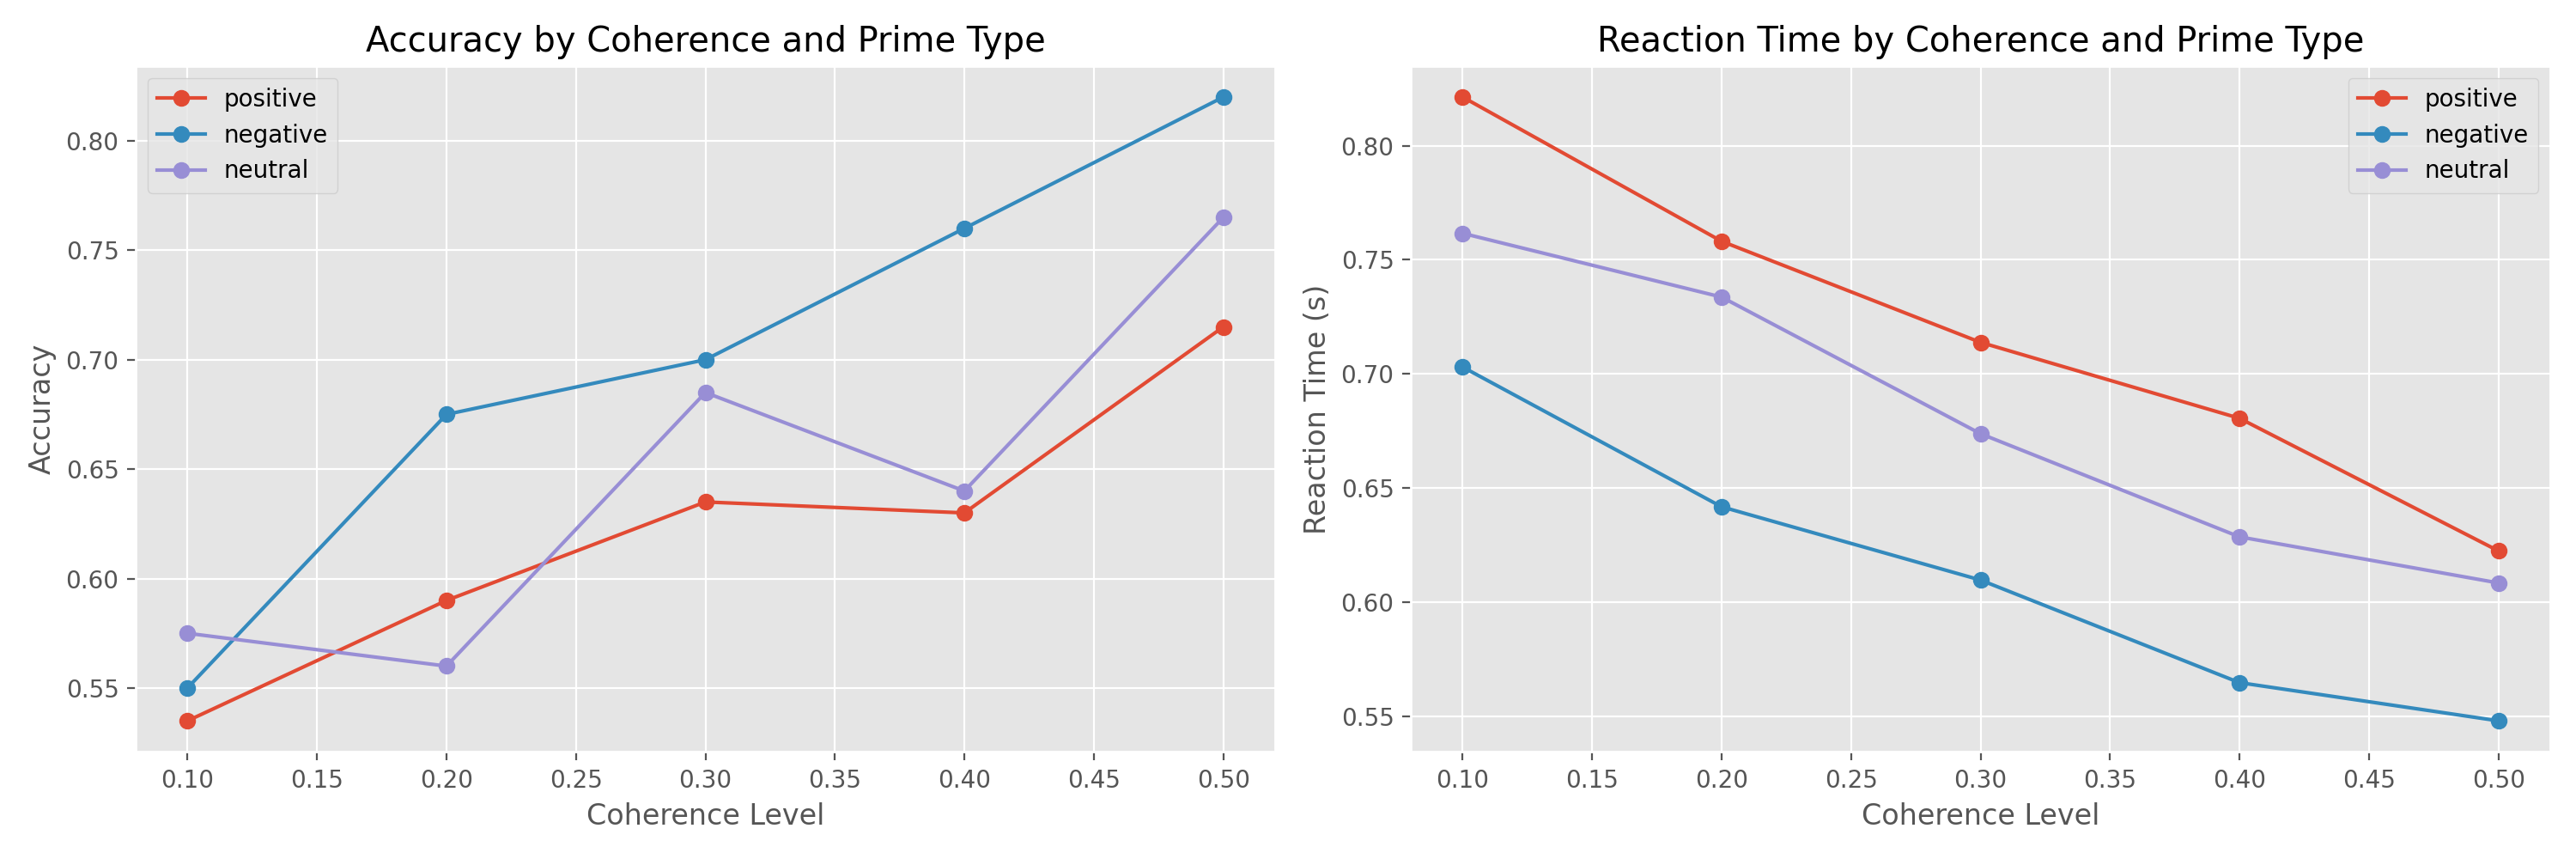

Values plotted in this chart, from the file beside it:
participant_id, trial_num, prime_type, prime_image, coherence, direction, presented, prime_duration, mask_duration, scr, pupil_size, hrv, correct, rt, accuracy
1, 1, negative, 1050, 0.4, right, True, 0.033, 0.1, 2.23, 4.096, 50.22, True, 0.6113, 0.77
1, 1, neutral, 2514, 0.5, right, True, 0.033, 0.1, 1.496, 3.966, 48.02, True, 0.6581, 0.75
1, 1, neutral, 2190, 0.4, right, True, 0.033, 0.1, 2.282, 3.717, 52.53, True, 0.6026, 0.7
1, 1, negative, 2683, 0.1, left, True, 0.033, 0.1, 3.016, 4.218, 51.08, False, 0.7124, 0.605
1, 1, negative, 2120, 0.3, right, True, 0.033, 0.1, 2.228, 4.282, 52.04, True, 0.4943, 0.715
1, 1, negative, 1050, 0.5, left, True, 0.033, 0.1, 1.958, 4.759, 50.09, True, 0.6464, 0.825
1, 1, negative, 1050, 0.1, right, True, 0.033, 0.1, 3.578, 4.162, 52.69, True, 0.6379, 0.605
1, 1, neutral, 2514, 0.3, left, True, 0.033, 0.1, 0.9766, 3.874, 52.04, True, 0.5825, 0.65
1, 1, positive, 1463, 0.2, right, True, 0.033, 0.1, 1.072, 4.08, 53.48, False, 0.6124, 0.57
1, 1, positive, 1463, 0.2, left, True, 0.033, 0.1, 2.729, 3.555, 49.19, True, 0.788, 0.57
1, 1, positive, 1440, 0.3, left, True, 0.033, 0.1, 2.448, 3.654, 51.21, False, 0.5316, 0.6175
1, 1, neutral, 2383, 0.4, left, True, 0.033, 0.1, 1.207, 3.136, 53.41, True, 0.6553, 0.7
1, 1, positive, 1440, 0.1, left, True, 0.033, 0.1, 3.575, 3.587, 48.72, False, 0.7917, 0.5225
1, 1, negative, 1300, 0.5, right, True, 0.033, 0.1, 2.342, 5.044, 54.34, True, 0.5044, 0.825
1, 1, positive, 1010, 0.3, right, True, 0.033, 0.1, 3.18, 4.224, 54.95, True, 0.6463, 0.6175
1, 1, neutral, 2514, 0.5, right, True, 0.033, 0.1, 2.002, 3.95, 55.46, True, 0.6948, 0.75
1, 1, positive, 1710, 0.5, left, True, 0.033, 0.1, 3.179, 3.923, 44.57, True, 0.6955, 0.7125
1, 1, positive, 1750, 0.3, right, True, 0.033, 0.1, 1.765, 3.415, 45.21, True, 0.7323, 0.6175
1, 1, neutral, 2480, 0.5, left, True, 0.033, 0.1, 1.724, 3.082, 54.91, True, 0.6497, 0.75
1, 1, neutral, 2210, 0.2, left, True, 0.033, 0.1, 1.449, 3.889, 56.16, True, 0.6022, 0.6
1, 1, neutral, 2210, 0.5, right, True, 0.033, 0.1, 3.048, 3.265, 58.73, True, 0.6477, 0.75
1, 1, positive, 1010, 0.5, right, True, 0.033, 0.1, 3.412, 3.653, 53.71, True, 0.6155, 0.7125
1, 1, neutral, 2210, 0.3, left, True, 0.033, 0.1, 2.022, 3.546, 49.83, False, 0.6144, 0.65
1, 1, negative, 1300, 0.4, right, True, 0.033, 0.1, 3.885, 4.571, 51.99, True, 0.4608, 0.77
1, 1, positive, 1710, 0.2, right, True, 0.033, 0.1, 2.794, 3.658, 49.28, True, 0.8902, 0.57
1, 1, negative, 2683, 0.4, right, True, 0.033, 0.1, 3.995, 4.546, 37.04, True, 0.5645, 0.77
1, 1, negative, 1930, 0.2, left, True, 0.033, 0.1, 2.877, 4.891, 48.58, True, 0.6118, 0.66
1, 1, negative, 2120, 0.2, right, True, 0.033, 0.1, 3.557, 4.845, 56.28, True, 0.5599, 0.66
1, 1, neutral, 2383, 0.2, left, True, 0.033, 0.1, 2.095, 3.205, 49.63, True, 0.6554, 0.6
1, 1, negative, 1300, 0.4, right, True, 0.033, 0.1, 2.729, 5.023, 51.89, True, 0.5869, 0.77
1, 1, neutral, 2210, 0.4, left, True, 0.033, 0.1, 2.646, 3.149, 54.81, True, 0.495, 0.7
1, 1, negative, 1300, 0.1, right, True, 0.033, 0.1, 2.296, 4.098, 49.98, False, 0.6703, 0.605
1, 1, neutral, 2190, 0.3, right, True, 0.033, 0.1, 1.252, 3.572, 48.72, False, 0.7656, 0.65
1, 1, positive, 1440, 0.5, left, True, 0.033, 0.1, 1.5, 4.341, 48.28, False, 0.6055, 0.7125
1, 1, neutral, 2514, 0.2, right, True, 0.033, 0.1, 1.902, 3.789, 56.14, False, 0.8984, 0.6
1, 1, positive, 1750, 0.3, left, True, 0.033, 0.1, 3.159, 4.336, 51.98, True, 0.7406, 0.6175
1, 1, neutral, 2190, 0.2, left, True, 0.033, 0.1, 1.839, 3.318, 43.8, True, 0.5624, 0.6
1, 1, positive, 1440, 0.1, left, True, 0.033, 0.1, 2.79, 3.882, 52.84, False, 0.8475, 0.5225
1, 1, neutral, 2480, 0.5, right, True, 0.033, 0.1, 2.57, 3.703, 52.66, True, 0.6199, 0.75
1, 1, neutral, 2190, 0.5, left, True, 0.033, 0.1, 1.256, 3.041, 53.77, False, 0.4557, 0.75
1, 1, neutral, 2190, 0.5, right, True, 0.033, 0.1, 0.9836, 3.61, 48.7, False, 0.6113, 0.75
1, 1, negative, 1930, 0.1, right, True, 0.033, 0.1, 3.643, 4.415, 52.85, False, 0.6839, 0.605
1, 1, positive, 1440, 0.5, left, True, 0.033, 0.1, 1.446, 4.047, 53.67, True, 0.6801, 0.7125
1, 1, positive, 1710, 0.1, right, True, 0.033, 0.1, 2.611, 4.021, 56.11, True, 0.8721, 0.5225
1, 1, positive, 1710, 0.4, left, True, 0.033, 0.1, 3, 4.092, 54.18, False, 0.8115, 0.665
1, 1, neutral, 2210, 0.5, left, True, 0.033, 0.1, 2.772, 3.751, 56.51, True, 0.5343, 0.75
1, 1, positive, 1750, 0.3, right, True, 0.033, 0.1, 1.795, 4.037, 49.44, True, 0.802, 0.6175
1, 1, negative, 1930, 0.5, right, True, 0.033, 0.1, 2.367, 4.245, 44.17, True, 0.6137, 0.825
1, 1, neutral, 2190, 0.5, right, True, 0.033, 0.1, 1.668, 3.507, 57.65, True, 0.6879, 0.75
1, 1, negative, 2120, 0.4, right, True, 0.033, 0.1, 3.81, 4.993, 38.63, True, 0.6889, 0.77
1, 1, negative, 1050, 0.3, right, True, 0.033, 0.1, 2.378, 4.602, 57.79, True, 0.7307, 0.715
1, 1, neutral, 2190, 0.5, left, True, 0.033, 0.1, 1.679, 3.435, 50.97, False, 0.5953, 0.75
1, 1, neutral, 2480, 0.2, right, True, 0.033, 0.1, 2.785, 3.683, 47.96, False, 0.7921, 0.6
1, 1, positive, 1463, 0.1, left, True, 0.033, 0.1, 2.023, 3.783, 53.72, True, 0.6474, 0.5225
1, 1, neutral, 2190, 0.2, right, True, 0.033, 0.1, 1.128, 3.957, 48.51, True, 0.6035, 0.6
1, 1, positive, 1440, 0.4, left, True, 0.033, 0.1, 3.447, 3.295, 55.37, True, 0.635, 0.665
1, 1, neutral, 2190, 0.3, left, True, 0.033, 0.1, 1.859, 3.205, 51.36, False, 0.6018, 0.65
1, 1, negative, 2120, 0.5, left, True, 0.033, 0.1, 4.102, 4.314, 50.22, True, 0.6167, 0.825
1, 1, positive, 1010, 0.5, left, True, 0.033, 0.1, 3.549, 3.928, 51.15, True, 0.5715, 0.7125
1, 1, negative, 1050, 0.4, left, True, 0.033, 0.1, 3.711, 4.776, 46.76, False, 0.4864, 0.77
... 2,940 more rows
